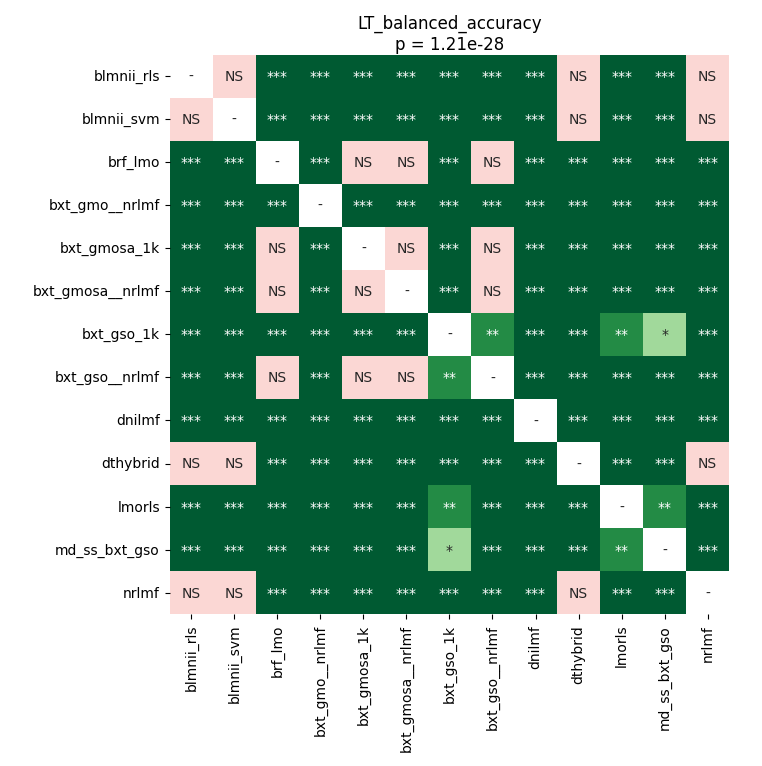

The data file committed next to this chart (first rows):
	blmnii_rls	blmnii_svm	brf_lmo	bxt_gmo__nrlmf	bxt_gmosa_1k	bxt_gmosa__nrlmf	bxt_gso_1k	bxt_gso__nrlmf	dnilmf	dthybrid	lmorls	md_ss_bxt_gso	nrlmf
blmnii_rls	1.0	1.0	4.491266214622641e-05	4.491266214622641e-05	4.491266214622641e-05	8.069054555084746e-05	4.491266214622641e-05	4.491266214622641e-05	4.491266214622641e-05	1.0	4.491266214622641e-05	4.491266214622641e-05	0.9971
blmnii_svm	1.0	1.0	4.491266214622641e-05	4.491266214622641e-05	4.491266214622641e-05	8.069054555084746e-05	4.491266214622641e-05	4.491266214622641e-05	4.491266214622641e-05	1.0	4.491266214622641e-05	4.491266214622641e-05	0.9971
brf_lmo	4.491266214622641e-05	4.491266214622641e-05	1.0	4.491266214622641e-05	0.13	0.3227	4.491266214622641e-05	0.1182	4.491266214622641e-05	4.491266214622641e-05	4.491266214622641e-05	8.069054555084746e-05	4.491266214622641e-05
bxt_gmo__nrlmf	4.491266214622641e-05	4.491266214622641e-05	4.491266214622641e-05	1.0	4.491266214622641e-05	8.069054555084746e-05	4.491266214622641e-05	4.491266214622641e-05	4.491266214622641e-05	4.491266214622641e-05	4.491266214622641e-05	4.491266214622641e-05	4.491266214622641e-05
bxt_gmosa_1k	4.491266214622641e-05	4.491266214622641e-05	0.13	4.491266214622641e-05	1.0	0.1926	4.491266214622641e-05	0.07614	4.491266214622641e-05	4.491266214622641e-05	4.491266214622641e-05	0.0002688	4.491266214622641e-05
bxt_gmosa__nrlmf	8.069054555084746e-05	8.069054555084746e-05	0.3227	8.069054555084746e-05	0.1926	1.0	4.491266214622641e-05	0.09549	4.491266214622641e-05	8.069054555084746e-05	4.491266214622641e-05	4.491266214622641e-05	4.491266214622641e-05
bxt_gso_1k	4.491266214622641e-05	4.491266214622641e-05	4.491266214622641e-05	4.491266214622641e-05	4.491266214622641e-05	4.491266214622641e-05	1.0	0.001625	4.491266214622641e-05	4.491266214622641e-05	0.005017	0.03964	4.491266214622641e-05
bxt_gso__nrlmf	4.491266214622641e-05	4.491266214622641e-05	0.1182	4.491266214622641e-05	0.07614	0.09549	0.001625	1.0	4.491266214622641e-05	4.491266214622641e-05	0.0001984	0.0002688	4.491266214622641e-05
dnilmf	4.491266214622641e-05	4.491266214622641e-05	4.491266214622641e-05	4.491266214622641e-05	4.491266214622641e-05	4.491266214622641e-05	4.491266214622641e-05	4.491266214622641e-05	1.0	4.491266214622641e-05	8.069054555084746e-05	4.491266214622641e-05	4.491266214622641e-05
dthybrid	1.0	1.0	4.491266214622641e-05	4.491266214622641e-05	4.491266214622641e-05	8.069054555084746e-05	4.491266214622641e-05	4.491266214622641e-05	4.491266214622641e-05	1.0	4.491266214622641e-05	4.491266214622641e-05	0.9971
lmorls	4.491266214622641e-05	4.491266214622641e-05	4.491266214622641e-05	4.491266214622641e-05	4.491266214622641e-05	4.491266214622641e-05	0.005017	0.0001984	8.069054555084746e-05	4.491266214622641e-05	1.0	0.002604	4.491266214622641e-05
md_ss_bxt_gso	4.491266214622641e-05	4.491266214622641e-05	8.069054555084746e-05	4.491266214622641e-05	0.0002688	4.491266214622641e-05	0.03964	0.0002688	4.491266214622641e-05	4.491266214622641e-05	0.002604	1.0	4.491266214622641e-05
nrlmf	0.9971	0.9971	4.491266214622641e-05	4.491266214622641e-05	4.491266214622641e-05	4.491266214622641e-05	4.491266214622641e-05	4.491266214622641e-05	4.491266214622641e-05	0.9971	4.491266214622641e-05	4.491266214622641e-05	1.0
